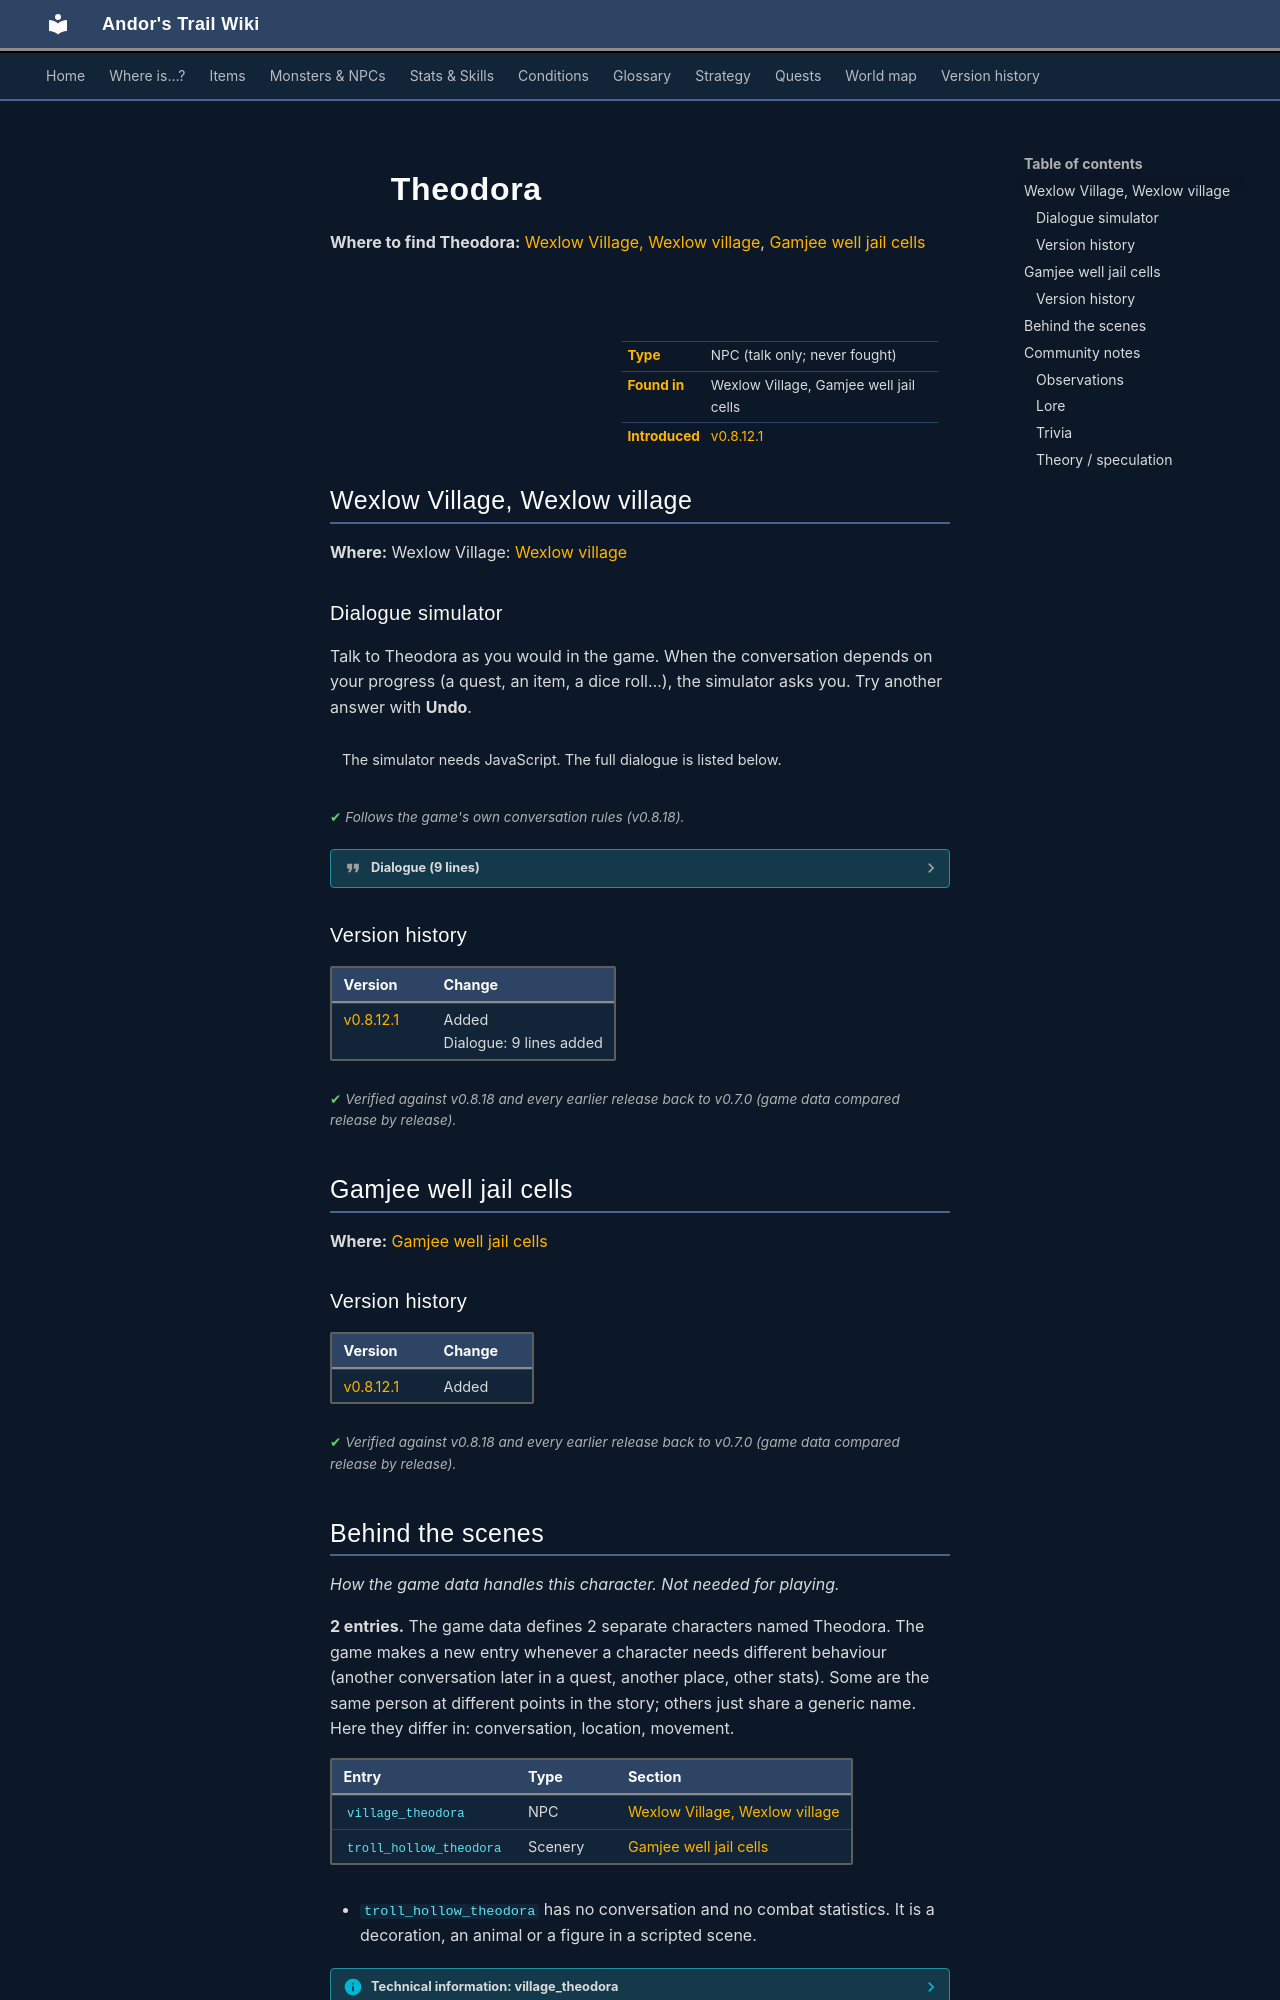

repository: asdfghjkl628/Andor-s-Trail-Wikiiii · page: monsters/village_theodora/index.html · generator: mkdocs

---
description: "Theodora is a non-player character (NPC) in Andor's Trail, found in Wexlow Village, Gamjee well jail cells."
---

# ![](../assets/icons/monsters/monsters_ld1_186.png){ .sprite } Theodora

**Where to find Theodora:** [Wexlow Village, Wexlow village](#v-village_theodora), [Gamjee well jail cells](#v-troll_hollow_theodora)

<div class="infobox" markdown>

<p class="ib-img"><img class="sprite" src="../../assets/icons/monsters/monsters_ld1_186.png" alt=""></p>

| | |
|---|---|
| **Type** | NPC (talk only; never fought) |
| **Found in** | Wexlow Village, Gamjee well jail cells |
| **Introduced** | [v0.8.12.1](../versions/0.8.12.1.md) |

</div>

## Wexlow Village, Wexlow village { #v-village_theodora }

**Where:** Wexlow Village: [Wexlow village](../maps/wexlow_village.md#pin-npc-village_theodora)

### Dialogue simulator

Talk to Theodora as you would in the game. When the conversation depends on your progress (a quest, an item, a dice roll…), the simulator asks you. Try another answer with **Undo**.

<div class="dlg-sim" data-src="../../assets/dialogue/village_theodora_start.json" data-npc="Theodora" markdown="0"><noscript>The simulator needs JavaScript. The full dialogue is listed below.</noscript></div>

<p class="verified">Follows the game's own conversation rules (v0.8.18).</p>

??? quote "Dialogue (9 lines)"

    *Exactly as in the game files. Each line appears once; links jump to where a choice leads.*

    <span id="d-village_theodora-village_theodora_start"></span>**`village_theodora_start`** Theodora: “Thank you for rescuing us earlier!”

    - “It was my pleasure!” → *conversation ends*
    - “Well, it was fun after all.” → [village_theodora_fun](#d-village_theodora-village_theodora_fun)
    - “Right back to the garden I see?” → [village_theodora_garden](#d-village_theodora-village_theodora_garden)

    <span id="d-village_theodora-village_theodora_fun"></span>**`village_theodora_fun`** Theodora: “Is that what you do?”

    - “Huh?” → [village_theodora_fun_2](#d-village_theodora-village_theodora_fun_2)

    <span id="d-village_theodora-village_theodora_garden"></span>**`village_theodora_garden`** Theodora: “Our poor garden! It's been choked by weeds, and what few crops are left are withered. It'll be a full season's work just to get it back to where it was. I've never seen it this bad before.”

    - “Farming is in my blood, so I could help you, but I won't. It's time to find my brother, Andor. Have you seen him?” → [village_theodora_garden_2](#d-village_theodora-village_theodora_garden_2)

    <span id="d-village_theodora-village_theodora_fun_2"></span>**`village_theodora_fun_2`** Theodora: “You kill just for the thrill?”

    - “Hah, that rhymes.” → *conversation ends*
    - “Maybe, but as an adventurer, I like to help where I can.” → [village_theodora_soldier](#d-village_theodora-village_theodora_soldier)

    <span id="d-village_theodora-village_theodora_garden_2"></span>**`village_theodora_garden_2`** Theodora: “I think we both know the answer to that. Now, leave me to tend to this mess.”


    <span id="d-village_theodora-village_theodora_soldier"></span>**`village_theodora_soldier`** Theodora: “I see, but with those skills of yours, you should train to be a Feygard soldier.”

    - “Train? I don't need Feygard soldier training. I am already stronger than them.” → [village_theodora_soldier_2](#d-village_theodora-village_theodora_soldier_2)
    - “Oh, that would be my dream job. Protecting the citizens of Dhayavar!” → [village_theodora_soldier_2a](#d-village_theodora-village_theodora_soldier_2a)

    <span id="d-village_theodora-village_theodora_soldier_2"></span>**`village_theodora_soldier_2`** Theodora: “[While laughing uncontrollably] But you are just a kid?”

    - “Um, did you already forget what I can do?” → *conversation ends*

    <span id="d-village_theodora-village_theodora_soldier_2a"></span>**`village_theodora_soldier_2a`** Theodora: “Well, when you get a little bit older, you can move to Feygard and attend their soldier training school.”

    - “Wait. There's a school for learning to be a soldier?” → [village_theodora_soldier_2a2](#d-village_theodora-village_theodora_soldier_2a2)

    <span id="d-village_theodora-village_theodora_soldier_2a2"></span>**`village_theodora_soldier_2a2`** Theodora: “Of course there is.”

    - “Wow! What an amazing place Feygard must be.” → *conversation ends*



### Version history

| Version | Change |
|---|---|
| [v0.8.12.1](../versions/0.8.12.1.md) | Added<br>Dialogue: 9 lines added |

<p class="verified">Verified against v0.8.18 and every earlier release back to v0.7.0 (game data compared release by release).</p>


## Gamjee well jail cells { #v-troll_hollow_theodora }

**Where:** [Gamjee well jail cells](../maps/gamjee_well_jail_cells.md)


### Version history

| Version | Change |
|---|---|
| [v0.8.12.1](../versions/0.8.12.1.md) | Added |

<p class="verified">Verified against v0.8.18 and every earlier release back to v0.7.0 (game data compared release by release).</p>
